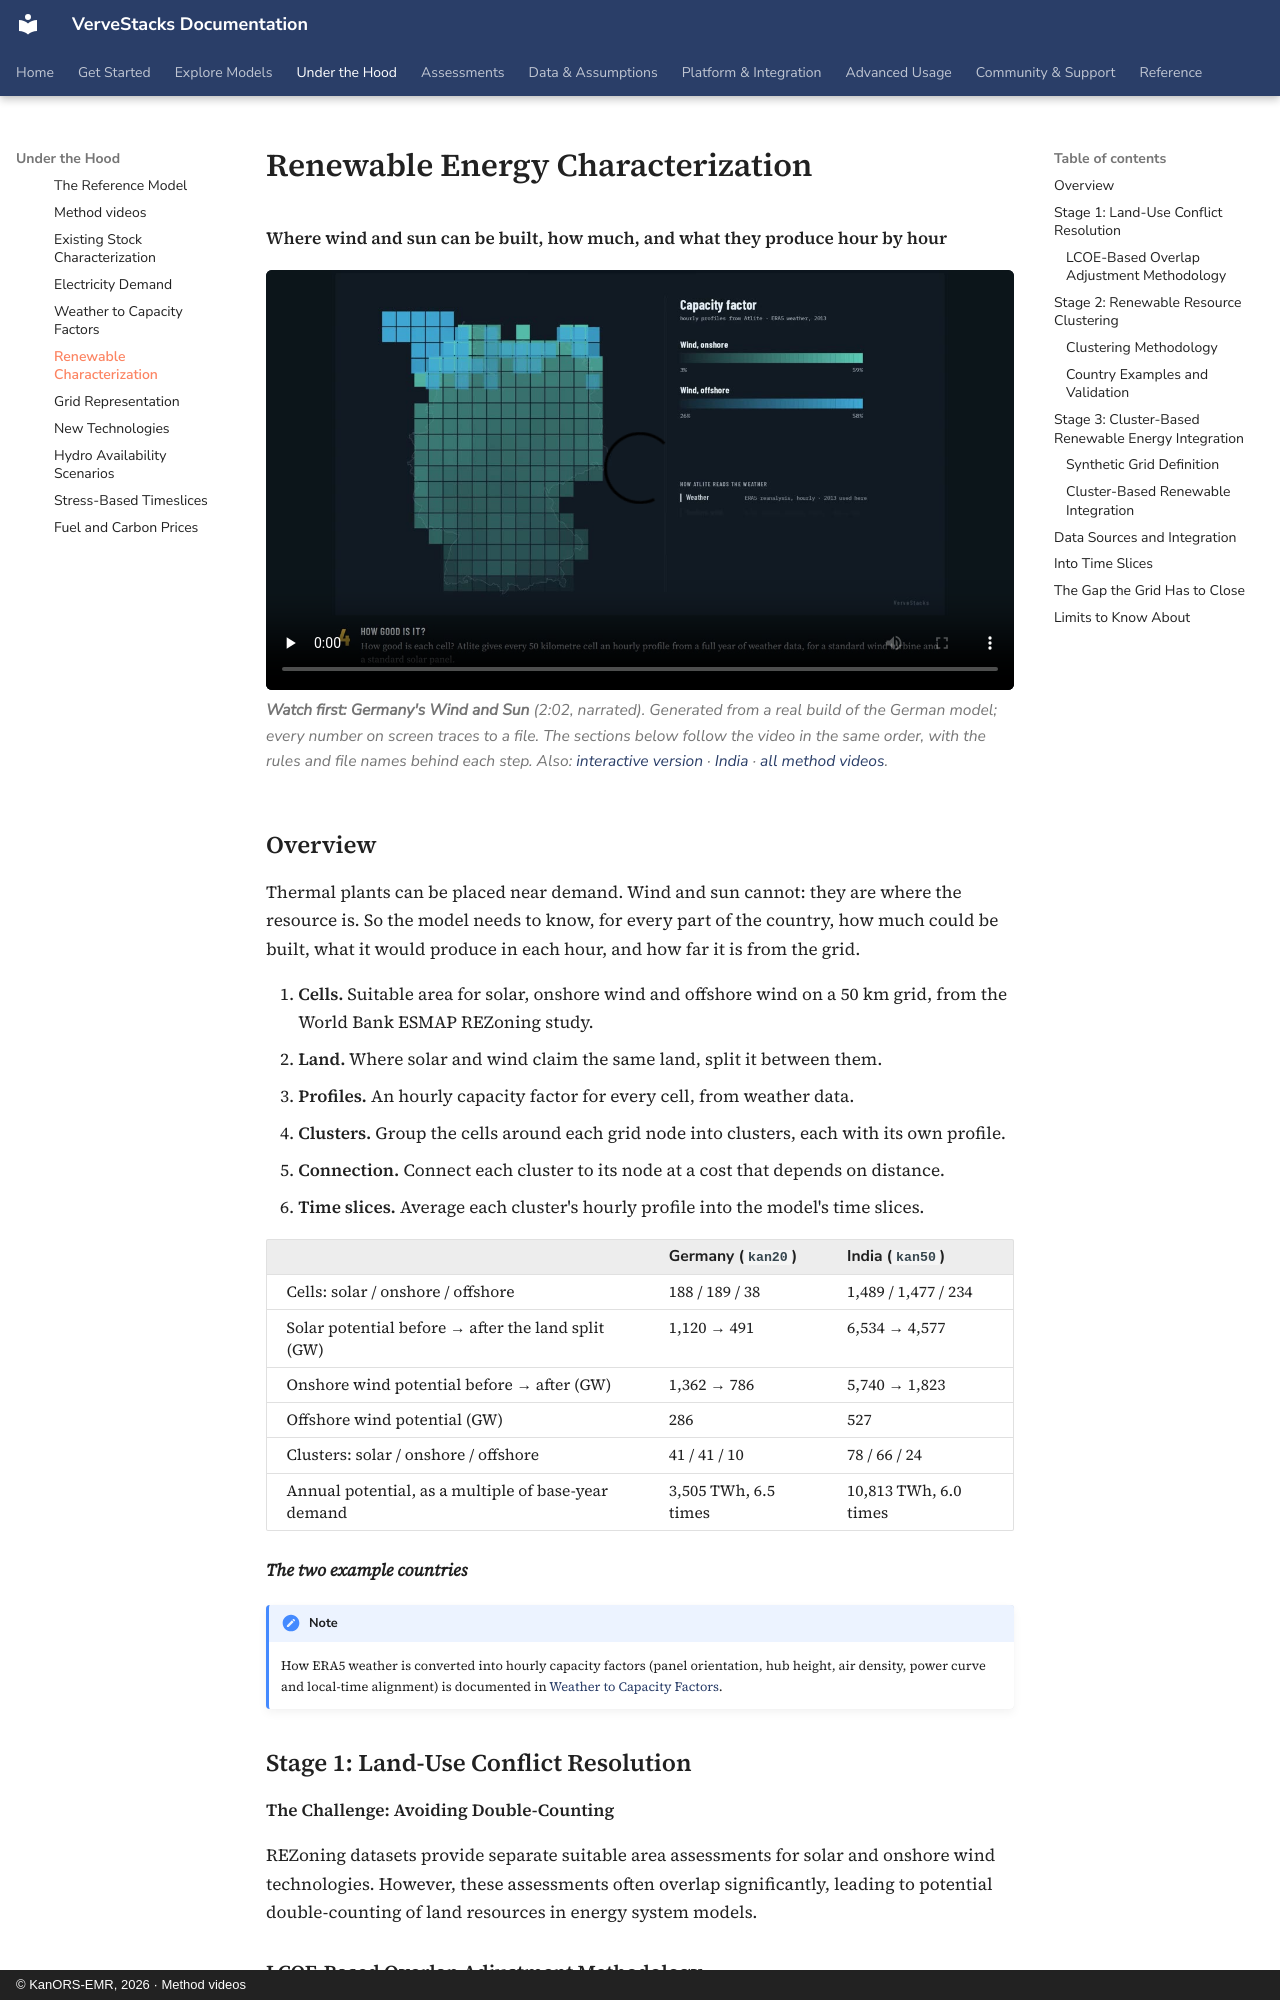

repository: kanors-emr/VerveStacks-docs · page: methods/renewable-characterization/index.html · generator: mkdocs · copyright: © KanORS-EMR, 2026 · Method videos

# Renewable Energy Characterization

**Where wind and sun can be built, how much, and what they produce hour by hour**

<figure class="vs-film" markdown="0">
  <video controls preload="none" playsinline poster="../../_static/films/deu_wind_and_sun.jpg">
    <source src="../../_static/films/deu_wind_and_sun.mp4" type="video/mp4">
  </video>
  <figcaption><strong>Watch first: Germany's Wind and Sun</strong> (2:02, narrated). Generated from a real build of the German model; every number on screen traces to a file. The sections below follow the video in the same order, with the rules and file names behind each step. Also: <a href="../../films/v/renewables_DEU.html">interactive version</a> · <a href="../../films/v/renewables_IND.html">India</a> · <a href="../../films/">all method videos</a>.</figcaption>
</figure>

## Overview

Thermal plants can be placed near demand. Wind and sun cannot: they are where the resource is. So the model needs to know, for every part of the country, how much could be built, what it would produce in each hour, and how far it is from the grid.

1.  **Cells.** Suitable area for solar, onshore wind and offshore wind on a 50 km grid, from the World Bank ESMAP REZoning study.
2.  **Land.** Where solar and wind claim the same land, split it between them.
3.  **Profiles.** An hourly capacity factor for every cell, from weather data.
4.  **Clusters.** Group the cells around each grid node into clusters, each with its own profile.
5.  **Connection.** Connect each cluster to its node at a cost that depends on distance.
6.  **Time slices.** Average each cluster's hourly profile into the model's time slices.

|                                                     | Germany (`kan20`)    | India (`kan50`)       |
|-----------------------------|----------------------|----------------------|
| Cells: solar / onshore / offshore                   | 188 / 189 / 38       | 1,489 / 1,477 / 234   |
| Solar potential before → after the land split (GW)  | 1,120 → 491          | 6,534 → 4,577         |
| Onshore wind potential before → after (GW)          | 1,362 → 786          | 5,740 → 1,823         |
| Offshore wind potential (GW)                        | 286                  | 527                   |
| Clusters: solar / onshore / offshore                | 41 / 41 / 10         | 78 / 66 / 24          |
| Annual potential, as a multiple of base-year demand | 3,505 TWh, 6.5 times | 10,813 TWh, 6.0 times |

***The two example countries***

!!! note

    How ERA5 weather is converted into hourly capacity factors (panel orientation, hub height, air density, power curve and local-time alignment) is documented in [Weather to Capacity Factors](weather-to-capacity-factors.md).
